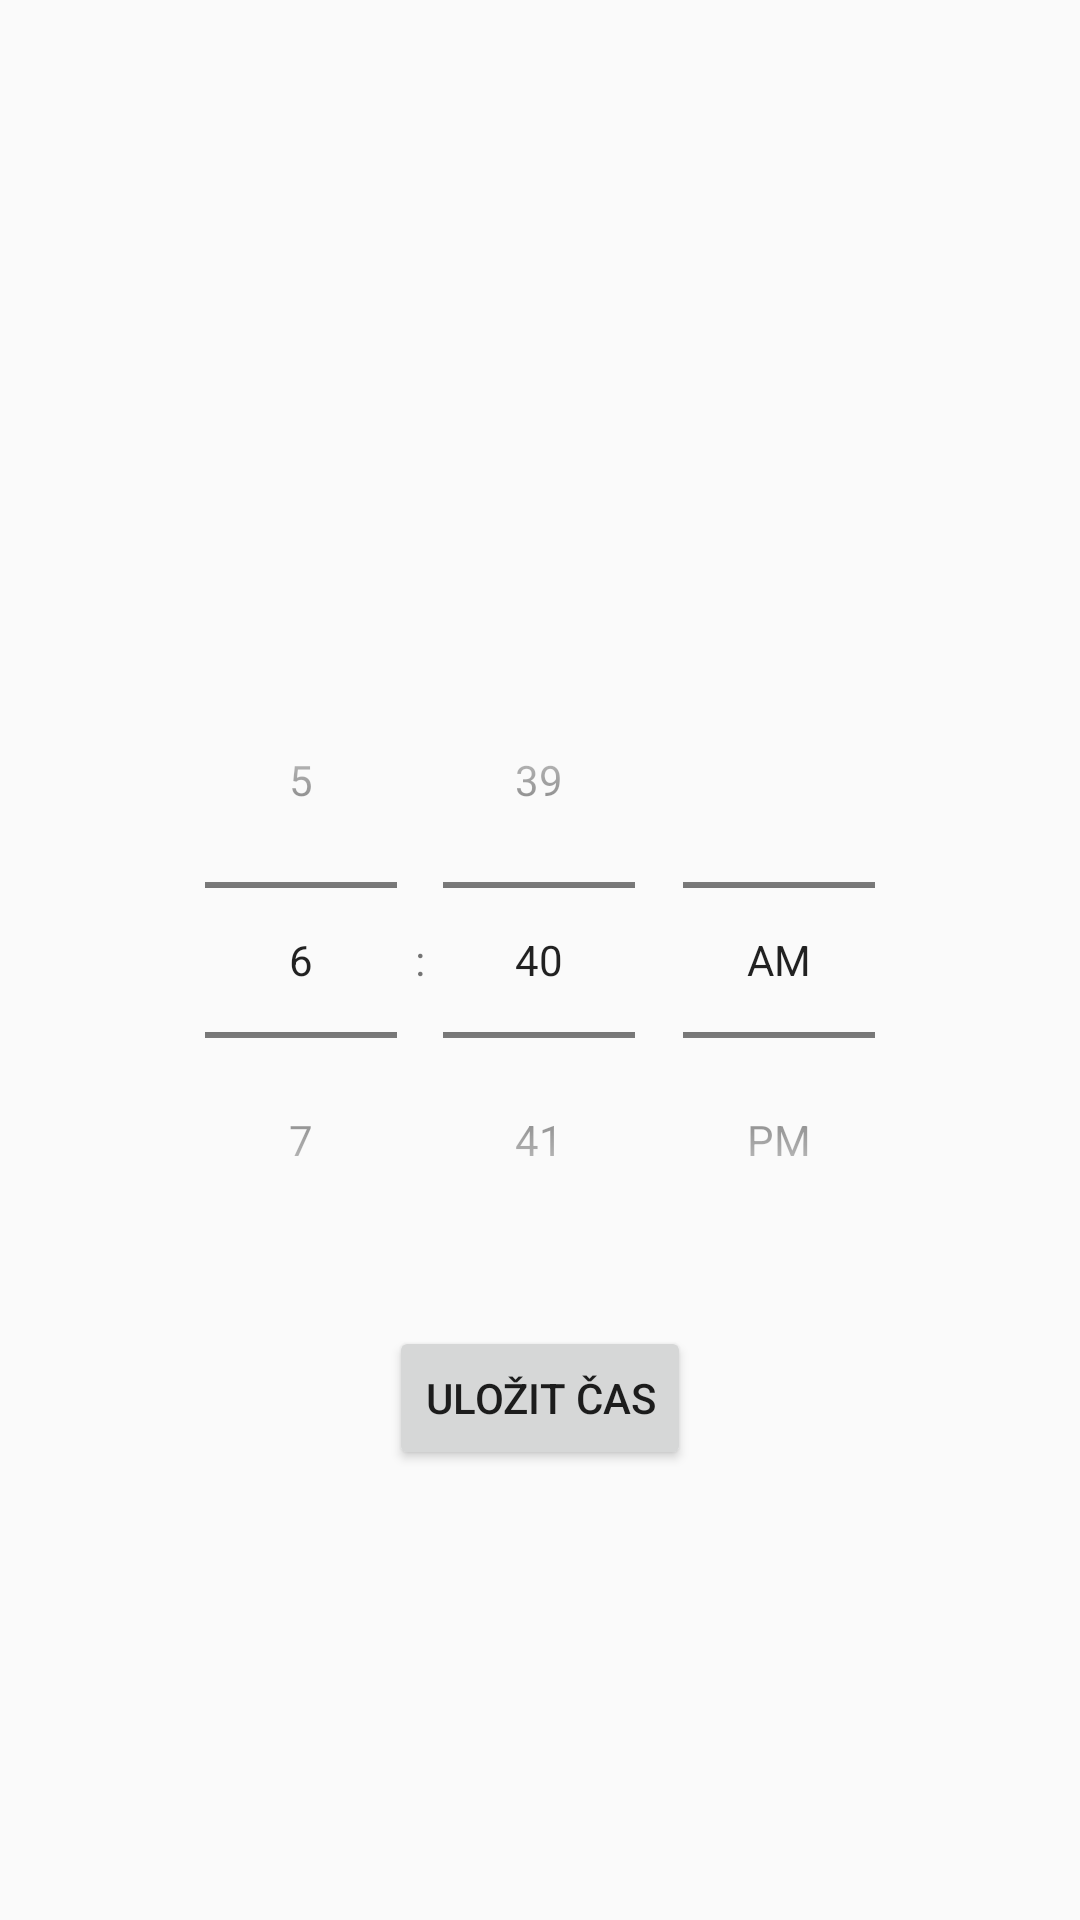

Produce the Android XML layout that renders to this screen, including the resource entries it uses.
<!-- AndroidManifest.xml: application theme Theme.KoleckoNestesti -->
<!-- res/layout/activity_set_time.xml -->
<?xml version="1.0" encoding="utf-8"?>
<RelativeLayout xmlns:android="http://schemas.android.com/apk/res/android"
    xmlns:app="http://schemas.android.com/apk/res-auto"
    xmlns:tools="http://schemas.android.com/tools"
    android:layout_width="wrap_content"
    android:layout_height="wrap_content">

    <TimePicker
        android:id="@+id/timePicker"
        android:layout_width="wrap_content"
        android:layout_height="wrap_content"
        android:layout_centerInParent="true"
        android:timePickerMode="spinner" />

    <Button
        android:id="@+id/saveButton"
        android:layout_width="wrap_content"
        android:layout_height="wrap_content"
        android:layout_below="@id/timePicker"
        android:layout_centerHorizontal="true"
        android:layout_marginTop="16dp"
        android:text="Uložit čas" />
</RelativeLayout>
<!-- resources referenced by this layout -->
<resources>
  <style name="Theme.KoleckoNestesti" parent="Theme.AppCompat.Light">
          
          <item name="colorPrimary">@color/colorPrimary</item>
          <item name="colorAccent">@color/colorAccent</item>
          
      </style>
  <color name="colorPrimary">#FAFAFA</color>
  <color name="colorAccent">#FF4081</color>
</resources>
